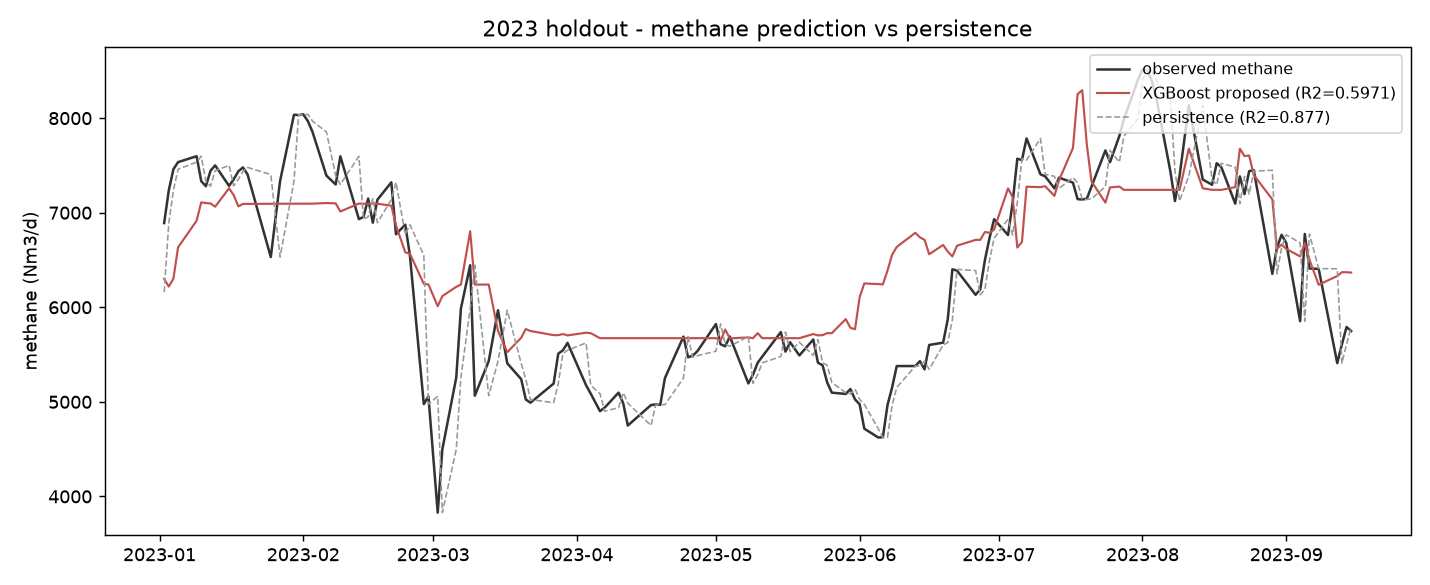

Values plotted in this chart, from the file beside it:
date, methane_true, persistence, xgb_proposed, staleness_days
2023-01-02, 6891, 6159, 6300, 3.0
2023-01-03, 7236, 6891, 6219, 1.0
2023-01-04, 7460, 7236, 6303, 1.0
2023-01-05, 7535, 7460, 6634, 1.0
2023-01-09, 7597, 7535, 6915, 4.0
2023-01-10, 7334, 7597, 7110, 1.0
2023-01-11, 7280, 7334, 7102, 1.0
2023-01-12, 7444, 7280, 7098, 1.0
2023-01-13, 7500, 7444, 7063, 1.0
2023-01-16, 7284, 7500, 7258, 3.0
2023-01-17, 7353, 7284, 7186, 1.0
2023-01-18, 7438, 7353, 7067, 1.0
2023-01-19, 7479, 7438, 7093, 1.0
2023-01-20, 7403, 7479, 7093, 1.0
2023-01-25, 6531, 7403, 7095, 5.0
2023-01-27, 7334, 6531, 7095, 2.0
2023-01-30, 8036, 7334, 7095, 3.0
2023-01-31, 8032, 8036, 7095, 1.0
2023-02-01, 8040, 8032, 7095, 1.0
2023-02-02, 7968, 8040, 7096, 1.0
2023-02-03, 7854, 7968, 7096, 1.0
2023-02-06, 7392, 7854, 7102, 3.0
2023-02-08, 7299, 7392, 7099, 2.0
2023-02-09, 7597, 7299, 7013, 1.0
2023-02-13, 6932, 7597, 7097, 4.0
2023-02-14, 6956, 6932, 7095, 1.0
2023-02-15, 7150, 6956, 7095, 1.0
2023-02-16, 6895, 7150, 7095, 1.0
2023-02-17, 7138, 6895, 7095, 1.0
2023-02-20, 7321, 7138, 7075, 3.0
2023-02-21, 6772, 7321, 6866, 1.0
2023-02-23, 6874, 6772, 6581, 2.0
2023-02-24, 6550, 6874, 6566, 1.0
2023-02-27, 4976, 6550, 6248, 3.0
2023-02-28, 5058, 4976, 6241, 1.0
2023-03-02, 3828, 5058, 6012, 2.0
2023-03-03, 4498, 3828, 6118, 1.0
2023-03-06, 5257, 4498, 6216, 3.0
2023-03-07, 5986, 5257, 6240, 1.0
2023-03-09, 6445, 5986, 6803, 2.0
2023-03-10, 5065, 6445, 6240, 1.0
2023-03-13, 5431, 5065, 6240, 3.0
2023-03-15, 5969, 5431, 5750, 2.0
2023-03-17, 5408, 5969, 5525, 2.0
2023-03-20, 5240, 5408, 5678, 3.0
2023-03-21, 5025, 5240, 5770, 1.0
2023-03-22, 4991, 5025, 5749, 1.0
2023-03-27, 5193, 4991, 5705, 5.0
2023-03-28, 5510, 5193, 5705, 1.0
2023-03-29, 5545, 5510, 5717, 1.0
2023-03-30, 5623, 5545, 5703, 1.0
2023-04-03, 5175, 5623, 5731, 4.0
2023-04-04, 5086, 5175, 5726, 1.0
2023-04-06, 4901, 5086, 5673, 2.0
2023-04-07, 4938, 4901, 5673, 1.0
2023-04-10, 5097, 4938, 5673, 3.0
2023-04-11, 4986, 5097, 5673, 1.0
2023-04-12, 4750, 4986, 5673, 1.0
2023-04-17, 4966, 4750, 5673, 5.0
2023-04-18, 4972, 4966, 5673, 1.0
... 94 more rows
